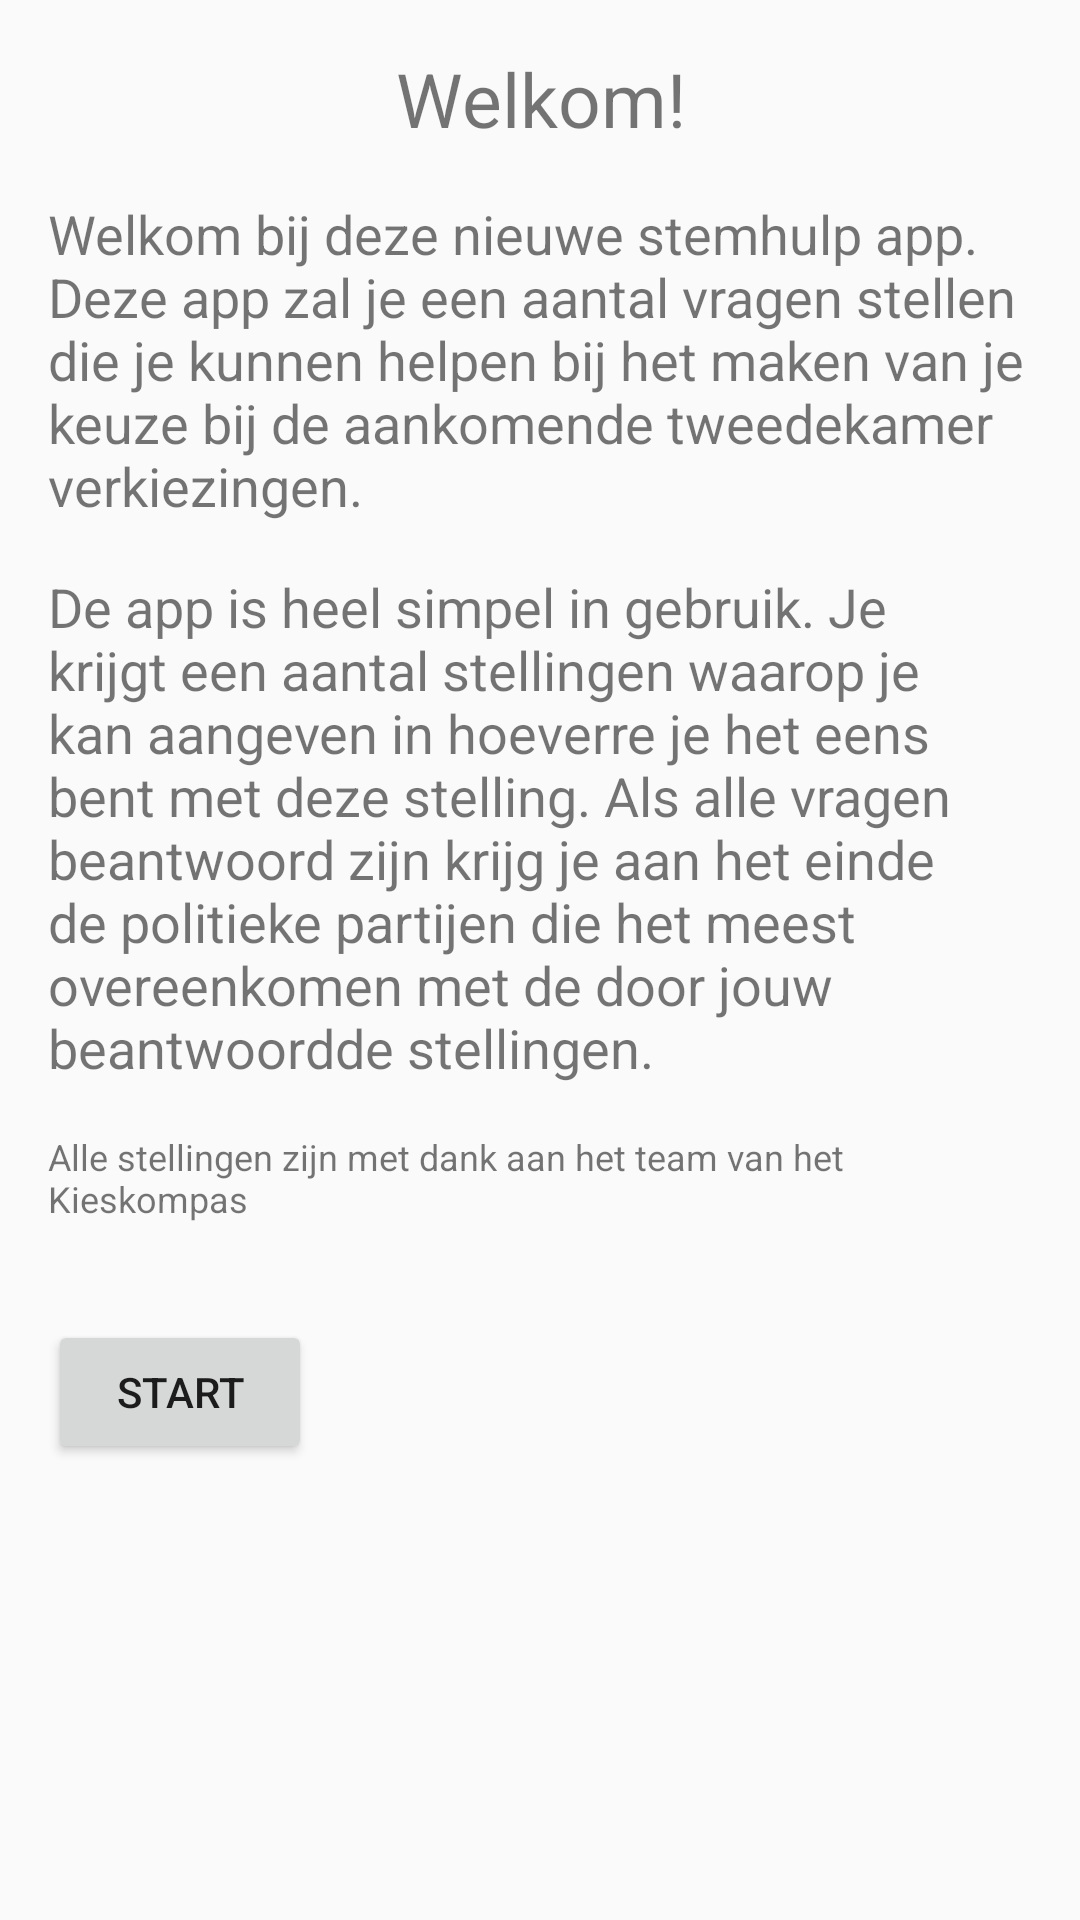

Here is an Android app screen rendered from its layout file. Give the layout XML and the strings, colors and styles it references.
<!-- AndroidManifest.xml: application theme AppTheme -->
<!-- res/layout/activity_main.xml -->
<?xml version="1.0" encoding="utf-8"?>
<LinearLayout xmlns:android="http://schemas.android.com/apk/res/android"
    xmlns:tools="http://schemas.android.com/tools"
    android:layout_width="match_parent"
    android:layout_height="match_parent"
    android:paddingBottom="@dimen/activity_vertical_margin"
    android:paddingLeft="@dimen/activity_horizontal_margin"
    android:paddingRight="@dimen/activity_horizontal_margin"
    android:paddingTop="@dimen/activity_vertical_margin"
    android:orientation="vertical"
    tools:context="com.stem.iets.MainActivity">

    <TextView
        style="@style/headers"
        android:text="@string/welcome"/>

    <TextView
        style="@style/paragraph"
        android:text="@string/welcome_text"/>

    <TextView
        style="@style/paragraph"
        android:text="@string/instructions"/>

    <TextView
        android:text="@string/kieskompas"
        style="@style/credits" />
    <TextView android:id="@+id/kieskompas_link"
        style="@style/credits" />

    <Button
        style="@style/start_button"
        android:text="@string/start_button"
        android:id="@+id/start_button"/>
</LinearLayout>
<!-- resources referenced by this layout -->
<resources>
  <dimen name="activity_horizontal_margin">16dp</dimen>
  <dimen name="activity_vertical_margin">16dp</dimen>
  <string name="instructions">
          De app is heel simpel in gebruik.
          Je krijgt een aantal stellingen waarop je kan aangeven in hoeverre je het eens bent met deze stelling.
          Als alle vragen beantwoord zijn krijg je aan het einde de politieke partijen die het meest overeenkomen met de door jouw beantwoordde stellingen.
      </string>
  <string name="kieskompas">Alle stellingen zijn met dank aan het team van het Kieskompas</string>
  <string name="start_button">Start</string>
  <string name="welcome">Welkom!</string>
  <string name="welcome_text">
          Welkom bij deze nieuwe stemhulp app.
          Deze app zal je een aantal vragen stellen die je kunnen helpen bij het maken van je keuze bij de aankomende tweedekamer verkiezingen.
      </string>
  <style name="credits">
          <item name="android:layout_width">wrap_content</item>
          <item name="android:layout_height">wrap_content</item>
          <item name="android:textSize">12sp</item>
      </style>
  <style name="headers">
          <item name="android:layout_width">match_parent</item>
          <item name="android:layout_height">wrap_content</item>
          <item name="android:textSize">25sp</item>
          <item name="android:gravity">center</item>
          <item name="android:layout_marginBottom">@dimen/activity_vertical_margin</item>
      </style>
  <style name="paragraph">
          <item name="android:layout_width">wrap_content</item>
          <item name="android:layout_height">wrap_content</item>
          <item name="android:textSize">18sp</item>
          <item name="android:layout_marginBottom">@dimen/activity_vertical_margin</item>
      </style>
  <style name="start_button">
          <item name="android:layout_width">wrap_content</item>
          <item name="android:layout_height">wrap_content</item>
          <item name="android:gravity">center</item>
          <item name="android:layout_marginTop">16dp</item>
      </style>
  <style name="AppTheme" parent="Theme.AppCompat.Light.DarkActionBar">
          
          <item name="colorPrimary">@color/colorPrimary</item>
          <item name="colorPrimaryDark">@color/colorPrimaryDark</item>
          <item name="colorAccent">@color/colorAccent</item>
      </style>
  <!-- not gathered from this repository: default colours our renderer supplied (Android Studio template values) -->
  <color name="colorPrimary">#FF6200EE</color>
  <color name="colorPrimaryDark">#FF3700B3</color>
  <color name="colorAccent">#FF03DAC5</color>
</resources>
